Dataset: q7_img_224 (GitHub, Raghav-Goyal-18110135/ES_654_assignment_3). Classes: golf ball, refrigerator, rotary phone.

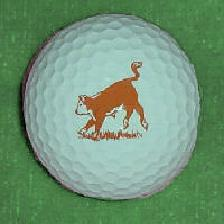
Label: golf ball

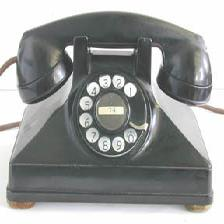
Label: rotary phone

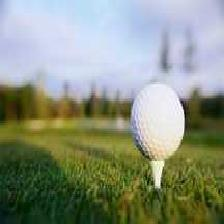
Label: golf ball

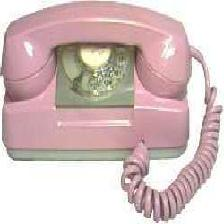
Label: rotary phone

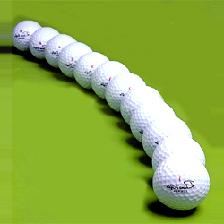
Label: golf ball

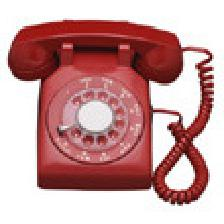
Label: rotary phone
